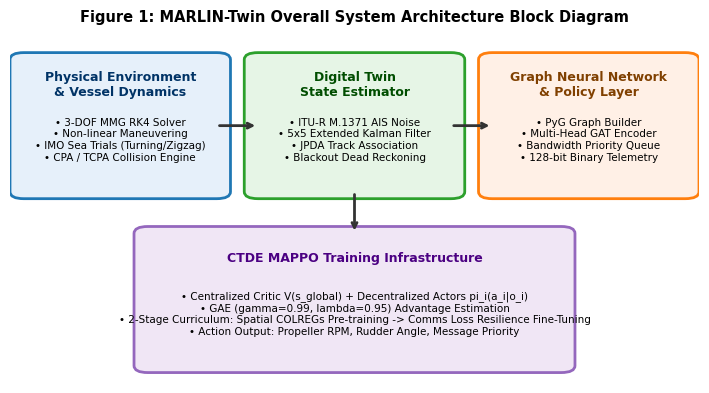
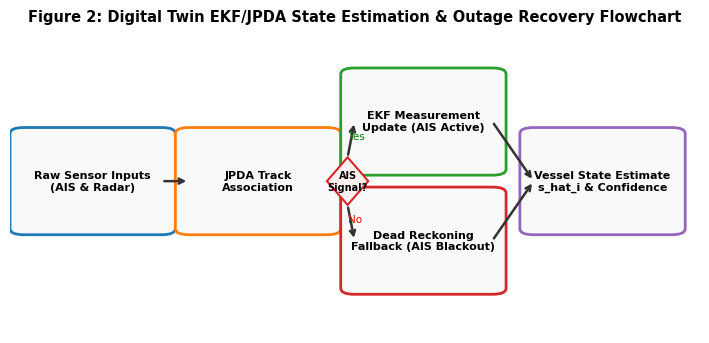
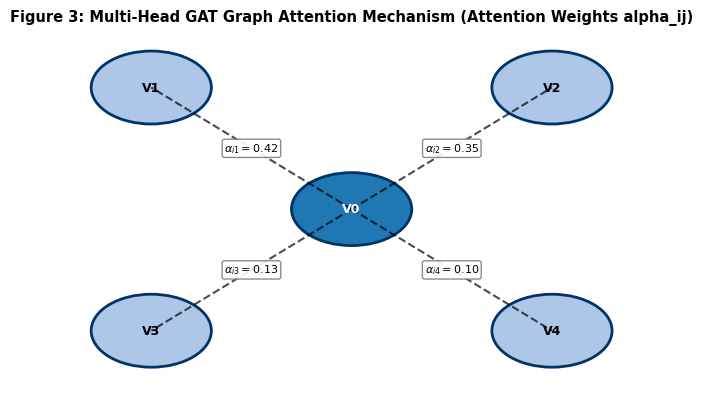

These charts were generated, in order, by the following Python code:
#!/usr/bin/env python3
"""
IEEE Diagram Generator Script:
Programmatically renders camera-ready system architecture block diagrams,
EKF/JPDA flowcharts, GAT attention graph diagrams, and curriculum flowcharts at 300 DPI.
Usage:
    python scripts/generate_ieee_diagrams.py
"""

import os
import matplotlib

matplotlib.use("Agg")
import matplotlib.pyplot as plt  # noqa: E402
import matplotlib.patches as patches  # noqa: E402
import networkx as nx  # noqa: E402


def setup_ieee_style():
    """Sets Matplotlib global rcParams to IEEE Transactions standards."""
    plt.rcParams.update(
        {
            "font.family": "sans-serif",
            "font.sans-serif": ["DejaVu Sans", "Helvetica", "Arial"],
            "font.size": 9.0,
            "axes.labelsize": 9.5,
            "axes.titlesize": 10.5,
            "xtick.labelsize": 8.5,
            "ytick.labelsize": 8.5,
            "legend.fontsize": 8.5,
            "figure.titlesize": 11.0,
            "figure.dpi": 300,
            "savefig.dpi": 300,
            "pdf.fonttype": 42,
            "ps.fonttype": 42,
        }
    )


def save_fig_all_formats(name: str):
    """Saves active figure in high-DPI PNG, vector PDF, and vector SVG formats."""
    os.makedirs("figures", exist_ok=True)
    os.makedirs("figures/vector_pdf", exist_ok=True)
    os.makedirs("figures/vector_svg", exist_ok=True)

    plt.savefig(f"figures/{name}.png", dpi=300)
    plt.savefig(f"figures/vector_pdf/{name}.pdf")
    plt.savefig(f"figures/vector_svg/{name}.svg")
    plt.close()


def render_fig1_system_architecture():
    """Renders MARLIN-Twin System Architecture Block Diagram."""
    fig, ax = plt.subplots(figsize=(7.16, 4.0))
    ax.axis("off")

    # Color Palette
    bg_blue = "#e6f0fa"
    bg_green = "#e6f5e6"
    bg_orange = "#fff0e6"
    bg_purple = "#f0e6f5"
    edge_dark = "#333333"

    # Box 1: Physical Environment & Dynamics
    rect1 = patches.FancyBboxPatch(
        (0.02, 0.55),
        0.28,
        0.38,
        boxstyle="round,pad=0.02",
        facecolor=bg_blue,
        edgecolor="#1f77b4",
        linewidth=2,
    )
    ax.add_patch(rect1)
    ax.text(
        0.16,
        0.86,
        "Physical Environment\n& Vessel Dynamics",
        ha="center",
        va="center",
        fontweight="bold",
        color="#003366",
    )
    ax.text(
        0.16,
        0.70,
        "• 3-DOF MMG RK4 Solver\n• Non-linear Maneuvering\n"
        "• IMO Sea Trials (Turning/Zigzag)\n• CPA / TCPA Collision Engine",
        ha="center",
        va="center",
        fontsize=7.5,
    )

    # Box 2: Digital Twin Fusion Layer
    rect2 = patches.FancyBboxPatch(
        (0.36, 0.55),
        0.28,
        0.38,
        boxstyle="round,pad=0.02",
        facecolor=bg_green,
        edgecolor="#2ca02c",
        linewidth=2,
    )
    ax.add_patch(rect2)
    ax.text(
        0.50,
        0.86,
        "Digital Twin\nState Estimator",
        ha="center",
        va="center",
        fontweight="bold",
        color="#004d00",
    )
    ax.text(
        0.50,
        0.70,
        "• ITU-R M.1371 AIS Noise\n• 5x5 Extended Kalman Filter\n"
        "• JPDA Track Association\n• Blackout Dead Reckoning",
        ha="center",
        va="center",
        fontsize=7.5,
    )

    # Box 3: Communication & Policy Layer
    rect3 = patches.FancyBboxPatch(
        (0.70, 0.55),
        0.28,
        0.38,
        boxstyle="round,pad=0.02",
        facecolor=bg_orange,
        edgecolor="#ff7f0e",
        linewidth=2,
    )
    ax.add_patch(rect3)
    ax.text(
        0.84,
        0.86,
        "Graph Neural Network\n& Policy Layer",
        ha="center",
        va="center",
        fontweight="bold",
        color="#804000",
    )
    ax.text(
        0.84,
        0.70,
        "• PyG Graph Builder\n• Multi-Head GAT Encoder\n"
        "• Bandwidth Priority Queue\n• 128-bit Binary Telemetry",
        ha="center",
        va="center",
        fontsize=7.5,
    )

    # Box 4: Multi-Agent RL & Action Execution
    rect4 = patches.FancyBboxPatch(
        (0.20, 0.05),
        0.60,
        0.38,
        boxstyle="round,pad=0.02",
        facecolor=bg_purple,
        edgecolor="#9467bd",
        linewidth=2,
    )
    ax.add_patch(rect4)
    ax.text(
        0.50,
        0.36,
        "CTDE MAPPO Training Infrastructure",
        ha="center",
        va="center",
        fontweight="bold",
        color="#4b0082",
    )
    ax.text(
        0.50,
        0.20,
        "• Centralized Critic V(s_global) + Decentralized Actors pi_i(a_i|o_i)\n"
        "• GAE (gamma=0.99, lambda=0.95) Advantage Estimation\n"
        "• 2-Stage Curriculum: Spatial COLREGs Pre-training -> Comms Loss Resilience Fine-Tuning\n"
        "• Action Output: Propeller RPM, Rudder Angle, Message Priority",
        ha="center",
        va="center",
        fontsize=7.5,
    )

    # Arrows
    arrow_props = dict(arrowstyle="->", lw=2, color=edge_dark)
    ax.annotate("", xy=(0.36, 0.74), xytext=(0.30, 0.74), arrowprops=arrow_props)
    ax.annotate("", xy=(0.70, 0.74), xytext=(0.64, 0.74), arrowprops=arrow_props)
    ax.annotate("", xy=(0.50, 0.43), xytext=(0.50, 0.55), arrowprops=arrow_props)

    ax.set_title(
        "Figure 1: MARLIN-Twin Overall System Architecture Block Diagram", fontweight="bold", pad=10
    )
    plt.tight_layout()
    save_fig_all_formats("fig1_system_architecture_ieee")


def render_fig2_digital_twin_flowchart():
    """Renders Digital Twin EKF/JPDA Flowchart."""
    fig, ax = plt.subplots(figsize=(7.16, 3.5))
    ax.axis("off")

    # Flowchart Blocks
    rects = [
        ((0.02, 0.35), "Raw Sensor Inputs\n(AIS & Radar)", "#1f77b4"),
        ((0.26, 0.35), "JPDA Track\nAssociation", "#ff7f0e"),
        ((0.50, 0.55), "EKF Measurement\nUpdate (AIS Active)", "#2ca02c"),
        ((0.50, 0.15), "Dead Reckoning\nFallback (AIS Blackout)", "#d62728"),
        ((0.76, 0.35), "Vessel State Estimate\ns_hat_i & Confidence", "#9467bd"),
    ]

    for pos, text, col in rects:
        box = patches.FancyBboxPatch(
            pos,
            0.20,
            0.32,
            boxstyle="round,pad=0.02",
            facecolor="#f9f9f9",
            edgecolor=col,
            linewidth=2,
        )
        ax.add_patch(box)
        ax.text(
            pos[0] + 0.10,
            pos[1] + 0.16,
            text,
            ha="center",
            va="center",
            fontweight="bold",
            fontsize=8.0,
        )

    # Decision diamond
    diamond = patches.Polygon(
        [[0.46, 0.51], [0.49, 0.59], [0.52, 0.51], [0.49, 0.43]],
        facecolor="#fff0f0",
        edgecolor="#d62728",
        linewidth=1.5,
    )
    ax.add_patch(diamond)
    ax.text(0.49, 0.51, "AIS\nSignal?", ha="center", va="center", fontsize=7.0, fontweight="bold")

    # Connectors
    ap = dict(arrowstyle="->", lw=1.8, color="#333333")
    ax.annotate("", xy=(0.26, 0.51), xytext=(0.22, 0.51), arrowprops=ap)
    ax.annotate("", xy=(0.46, 0.51), xytext=(0.46, 0.51), arrowprops=ap)
    ax.annotate("", xy=(0.50, 0.71), xytext=(0.49, 0.59), arrowprops=ap)
    ax.annotate("Yes", xy=(0.49, 0.65), fontsize=7.5, color="green")
    ax.annotate("", xy=(0.50, 0.31), xytext=(0.49, 0.43), arrowprops=ap)
    ax.annotate("No", xy=(0.49, 0.37), fontsize=7.5, color="red")
    ax.annotate("", xy=(0.76, 0.51), xytext=(0.70, 0.71), arrowprops=ap)
    ax.annotate("", xy=(0.76, 0.51), xytext=(0.70, 0.31), arrowprops=ap)

    ax.set_title(
        "Figure 2: Digital Twin EKF/JPDA State Estimation & Outage Recovery Flowchart",
        fontweight="bold",
        pad=10,
    )
    plt.tight_layout()
    save_fig_all_formats("fig2_digital_twin_flowchart_ieee")


def render_fig3_gat_attention_diagram():
    """Renders Multi-Head Graph Attention Network Diagram."""
    fig, ax = plt.subplots(figsize=(6.0, 4.0))
    ax.axis("off")

    # Graph Nodes
    G = nx.Graph()
    G.add_node(0, pos=(0.5, 0.5), label="Target Vessel i\n(Ownship)")
    G.add_node(1, pos=(0.2, 0.8), label="Vessel j\n(Head-on)")
    G.add_node(2, pos=(0.8, 0.8), label="Vessel k\n(Crossing)")
    G.add_node(3, pos=(0.2, 0.2), label="Vessel l\n(Overtaking)")
    G.add_node(4, pos=(0.8, 0.2), label="Vessel m\n(Stand-on)")

    pos = nx.get_node_attributes(G, "pos")

    # Draw nodes
    for n, (x, y) in pos.items():
        col = "#1f77b4" if n == 0 else "#aec7e8"
        circle = plt.Circle((x, y), 0.09, color=col, ec="#003366", lw=2)
        ax.add_patch(circle)
        ax.text(
            x,
            y,
            f"V{n}",
            ha="center",
            va="center",
            fontweight="bold",
            color="white" if n == 0 else "black",
        )

    # Draw edge attention arrows
    edges = [
        (0, 1, r"$\alpha_{i1}=0.42$"),
        (0, 2, r"$\alpha_{i2}=0.35$"),
        (0, 3, r"$\alpha_{i3}=0.13$"),
        (0, 4, r"$\alpha_{i4}=0.10$"),
    ]
    for u, v, weight_str in edges:
        x1, y1 = pos[u]
        x2, y2 = pos[v]
        ax.plot([x1, x2], [y1, y2], "k--", lw=1.5, alpha=0.7)
        mid_x = (x1 + x2) / 2
        mid_y = (y1 + y2) / 2
        ax.text(
            mid_x,
            mid_y,
            weight_str,
            fontsize=8.0,
            ha="center",
            va="center",
            bbox=dict(boxstyle="round,pad=0.2", fc="white", ec="gray", alpha=0.9),
        )

    ax.set_title(
        "Figure 3: Multi-Head GAT Graph Attention Mechanism (Attention Weights alpha_ij)",
        fontweight="bold",
        pad=10,
    )
    plt.tight_layout()
    save_fig_all_formats("fig3_gat_attention_diagram_ieee")


def main():
    print("=== Generating IEEE Publication Diagrams & Flowcharts ===")
    setup_ieee_style()

    print("1. Rendering Figure 1: System Architecture Block Diagram...")
    render_fig1_system_architecture()

    print("2. Rendering Figure 2: Digital Twin EKF Flowchart...")
    render_fig2_digital_twin_flowchart()

    print("3. Rendering Figure 3: Multi-Head GAT Attention Diagram...")
    render_fig3_gat_attention_diagram()

    print("=== Diagrams Successfully Saved to ./figures/ ===")


if __name__ == "__main__":
    main()
